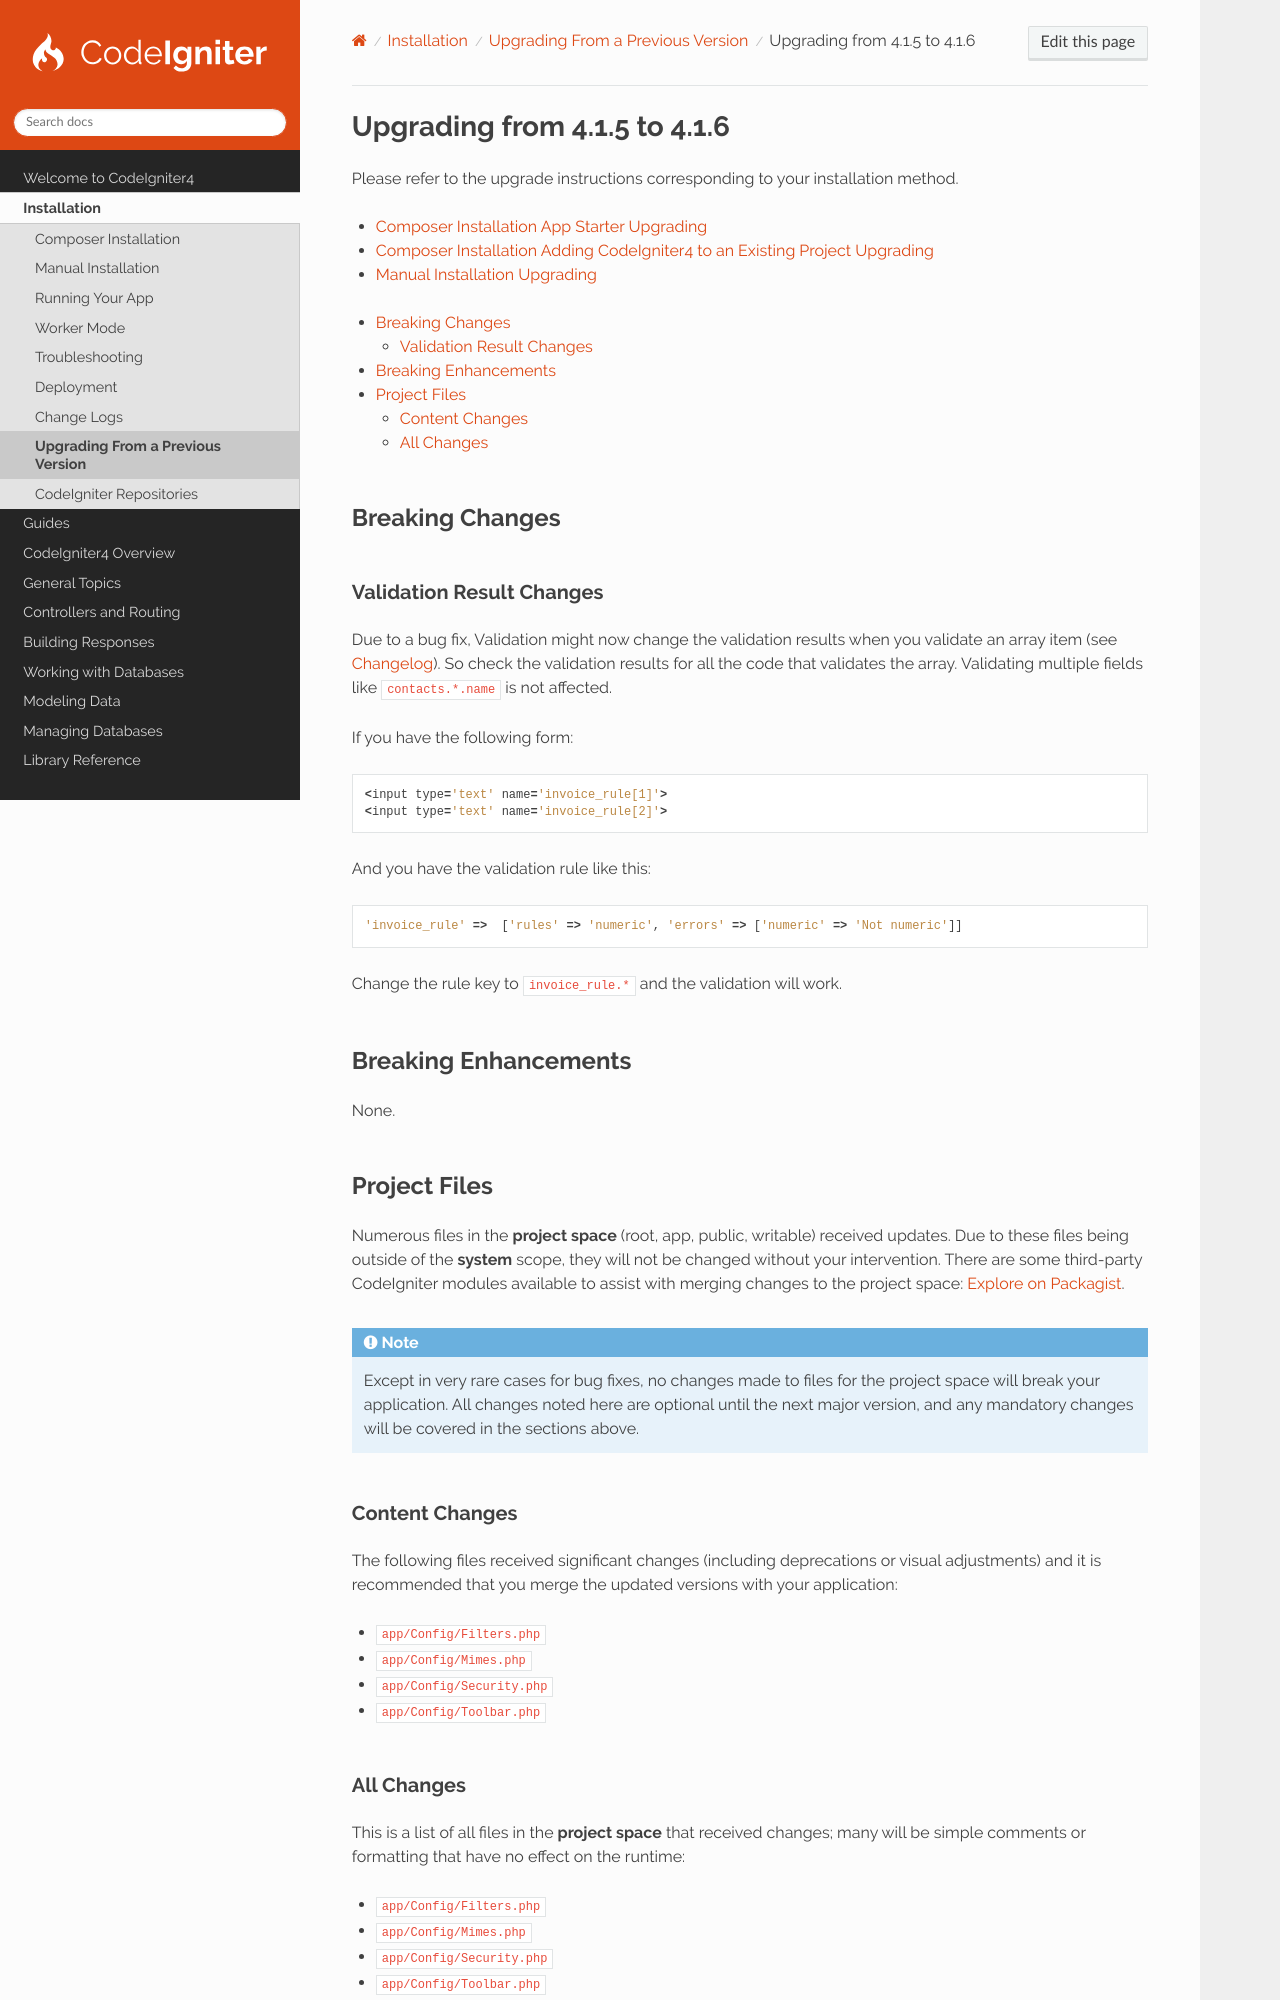

repository: codeigniter4/CodeIgniter4 · page: installation/upgrade_416.html · generator: sphinx

#############################
Upgrading from 4.1.5 to 4.1.6
#############################

Please refer to the upgrade instructions corresponding to your installation method.

- :ref:`Composer Installation App Starter Upgrading <app-starter-upgrading>`
- :ref:`Composer Installation Adding CodeIgniter4 to an Existing Project Upgrading <adding-codeigniter4-upgrading>`
- :ref:`Manual Installation Upgrading <installing-manual-upgrading>`

.. contents::
    :local:
    :depth: 2

Breaking Changes
****************

Validation Result Changes
=========================

Due to a bug fix, Validation might now change the validation results when you validate an array item (see
:ref:`Changelog <changelog-v416-validation-changes>`). So check the validation results for all the code that validates
the array. Validating multiple fields like ``contacts.*.name`` is not affected.

If you have the following form::

    <input type='text' name='invoice_rule[1]'>
    <input type='text' name='invoice_rule[2]'>

And you have the validation rule like this::

    'invoice_rule' =>  ['rules' => 'numeric', 'errors' => ['numeric' => 'Not numeric']]

Change the rule key to ``invoice_rule.*`` and the validation will work.

Breaking Enhancements
*********************

None.

Project Files
*************

Numerous files in the **project space** (root, app, public, writable) received updates. Due to these files being outside
of the **system** scope, they will not be changed without your intervention. There are some third-party CodeIgniter
modules available to assist with merging changes to the project space:
`Explore on Packagist <https://packagist.org/explore/?query=codeigniter4%20updates>`_.

.. note:: Except in very rare cases for bug fixes, no changes made to files for the project space will break your
    application. All changes noted here are optional until the next major version, and any mandatory changes will be
    covered in the sections above.

Content Changes
===============

The following files received significant changes (including deprecations or visual adjustments) and it is recommended
that you merge the updated versions with your application:

* ``app/Config/Filters.php``
* ``app/Config/Mimes.php``
* ``app/Config/Security.php``
* ``app/Config/Toolbar.php``
